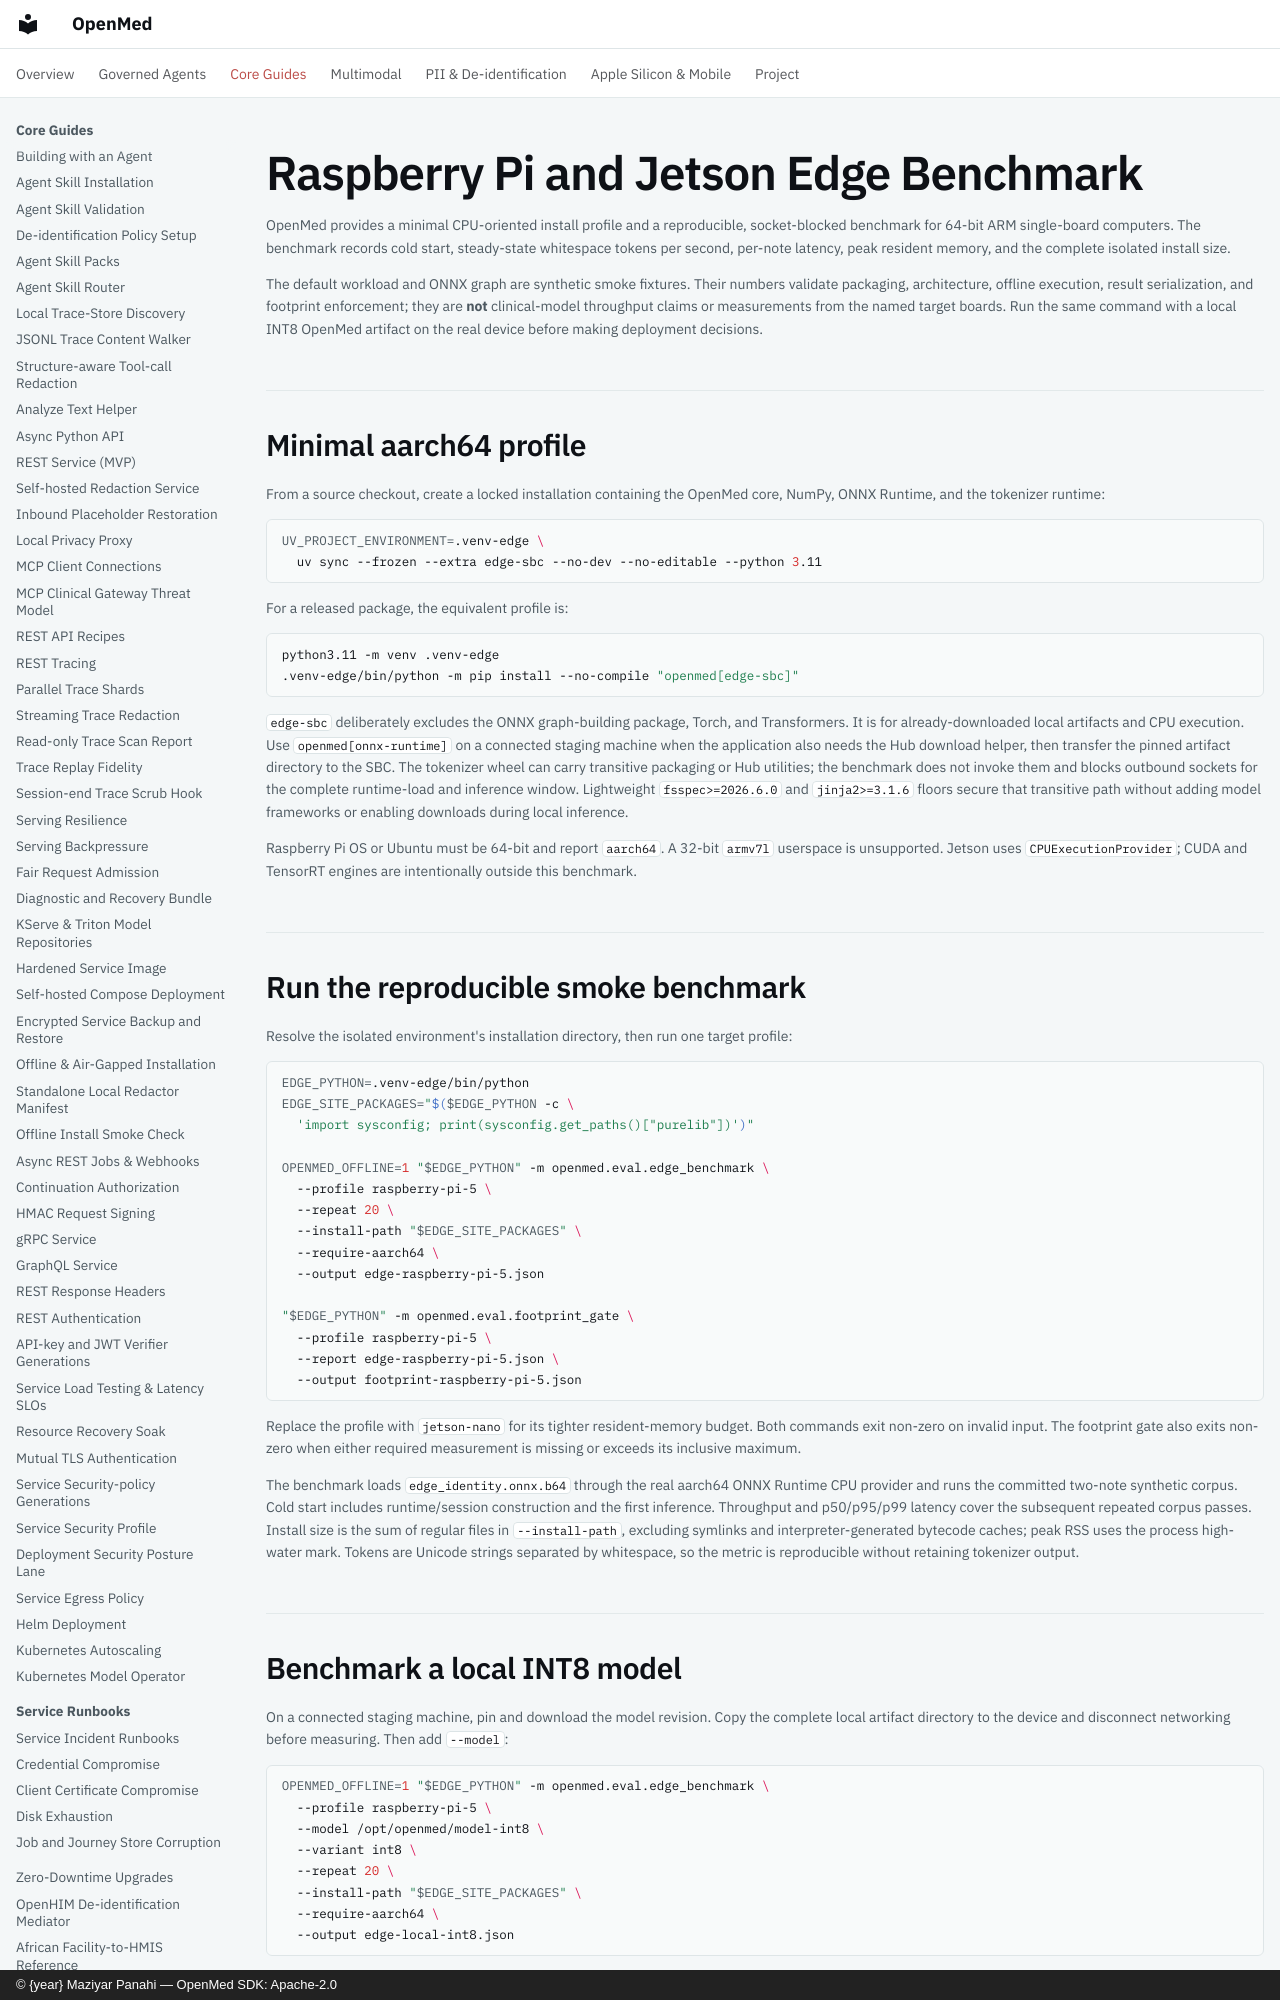

repository: maziyarpanahi/openmed · page: runtimes/edge-sbc/index.html · generator: mkdocs · copyright: © {year} Maziyar Panahi — OpenMed SDK: Apache-2.0

# Raspberry Pi and Jetson Edge Benchmark

OpenMed provides a minimal CPU-oriented install profile and a reproducible,
socket-blocked benchmark for 64-bit ARM single-board computers. The benchmark
records cold start, steady-state whitespace tokens per second, per-note latency,
peak resident memory, and the complete isolated install size.

The default workload and ONNX graph are synthetic smoke fixtures. Their numbers
validate packaging, architecture, offline execution, result serialization, and
footprint enforcement; they are **not** clinical-model throughput claims or
measurements from the named target boards. Run the same command with a local
INT8 OpenMed artifact on the real device before making deployment decisions.
